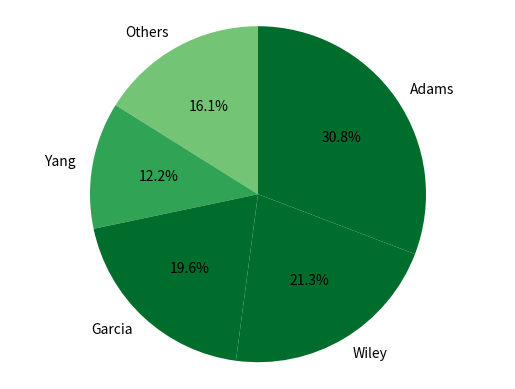

This chart was generated by the following Python code:
import matplotlib.pyplot as plt

# matplotlib works counterclockwise, so we need to essentially reverse
# the order of our pie-value "slices"
candidate_names = ['Adams', 'Wiley', 'Garcia', 'Yang', 'Others']

candidate_names.reverse()

vote_pct = [30.8, 21.3, 19.6, 12.2, 16.1]

vote_pct.reverse()

colors = ['#006d2c','#006d2c', '#006d2c', '#31a354','#74c476']

colors.reverse()

fig1, ax1 = plt.subplots()

# by default, the starting axis is the x-axis; making this value 90 ensures
# that it is a vertical line instead
ax1.pie(vote_pct, labels=candidate_names, autopct='%.1f%%', startangle=90,
 colors=colors)

ax1.axis('equal') # Equal aspect ratio ensures that pie is drawn as a circle.

# show the plot!
plt.show()